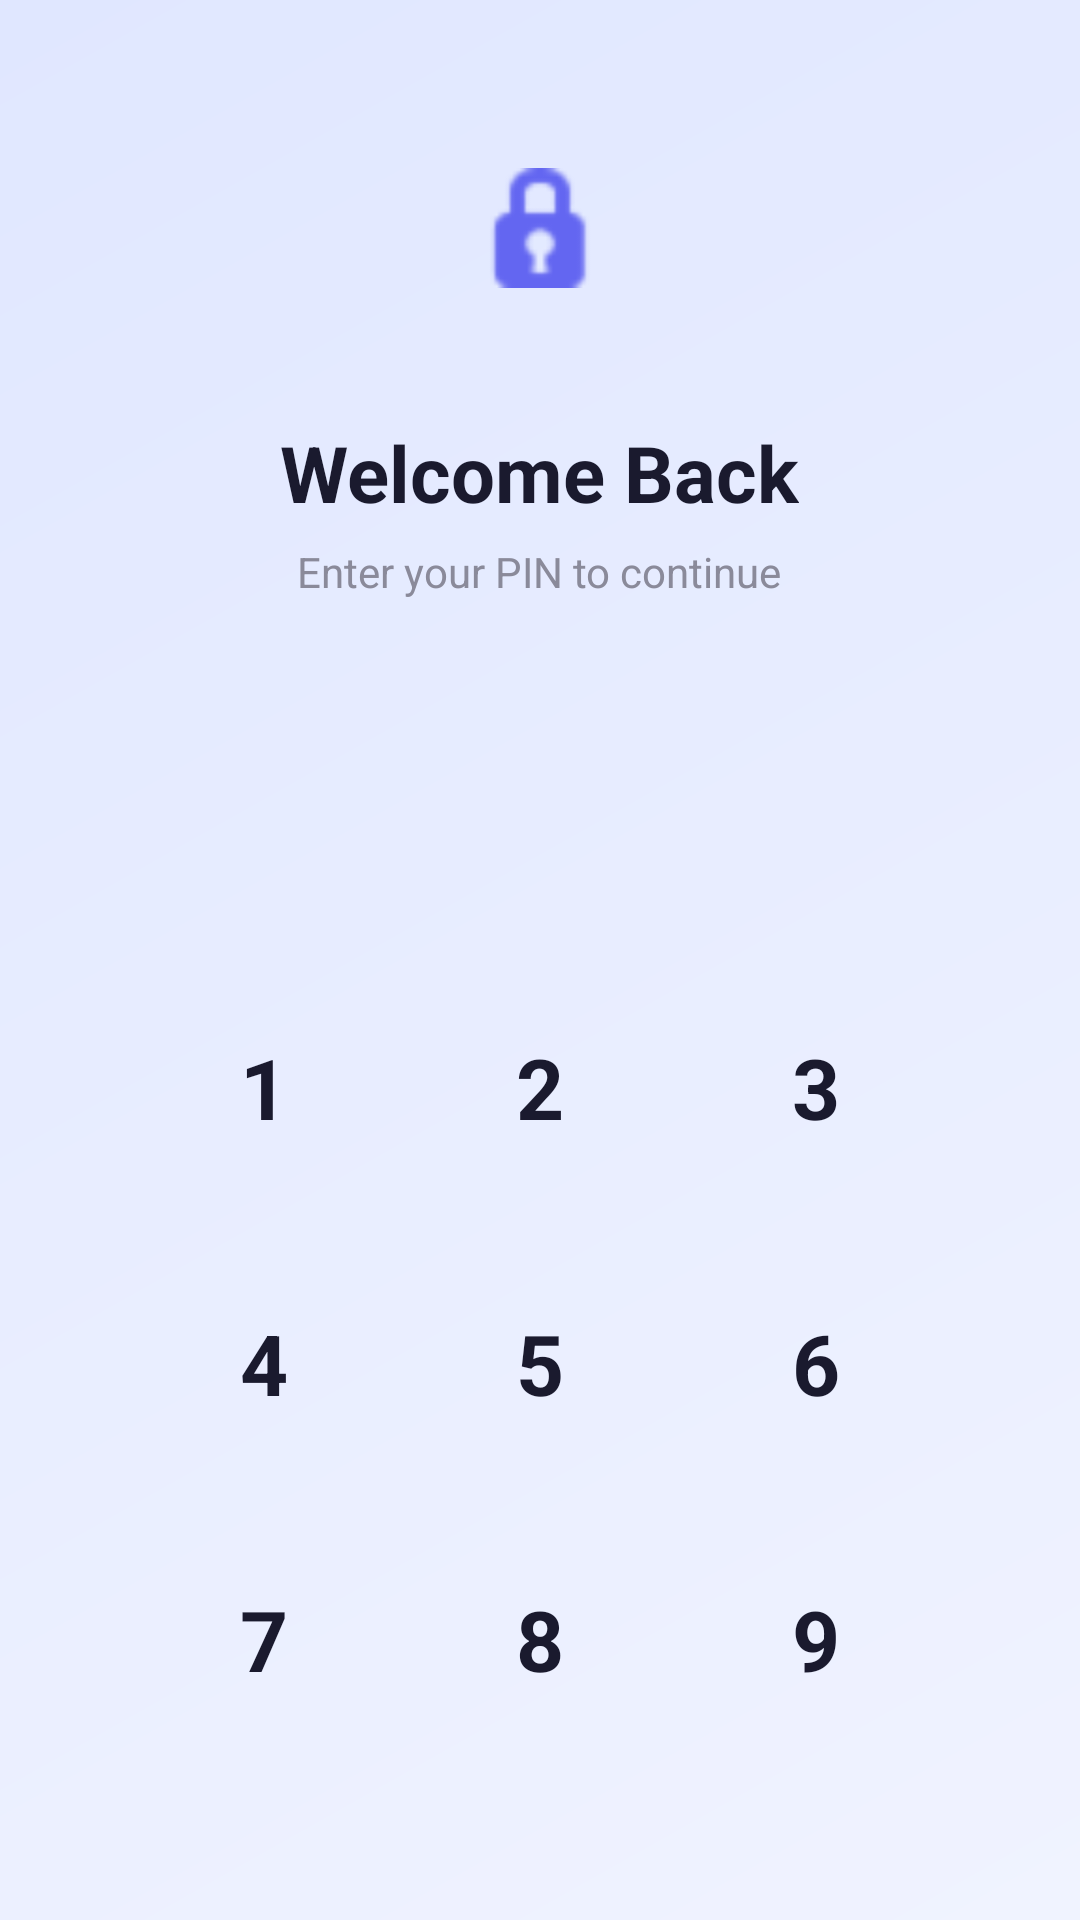

Here is an Android app screen rendered from its layout file. Give the layout XML and the strings, colors and styles it references.
<!-- AndroidManifest.xml: application theme Theme.ServiceMaintainReminder -->
<!-- res/layout/view_pin_lock.xml -->
<?xml version="1.0" encoding="utf-8"?>
<androidx.constraintlayout.widget.ConstraintLayout xmlns:android="http://schemas.android.com/apk/res/android"
    xmlns:app="http://schemas.android.com/apk/res-auto"
    android:layout_width="match_parent"
    android:layout_height="match_parent"
    android:background="@drawable/bg_main_gradient"
    android:clickable="true"
    android:focusable="true">

    
    <LinearLayout
        android:layout_width="match_parent"
        android:layout_height="wrap_content"
        android:gravity="center"
        android:orientation="vertical"
        android:padding="32dp"
        app:layout_constraintBottom_toBottomOf="parent"
        app:layout_constraintTop_toTopOf="parent">

        
        <FrameLayout
            android:layout_width="88dp"
            android:layout_height="88dp"
            android:background="@drawable/bg_circle_indicator"
            android:backgroundTint="#EEF2FF">

            <ImageView
                android:layout_width="40dp"
                android:layout_height="40dp"
                android:layout_gravity="center"
                android:src="@android:drawable/ic_secure"
                app:tint="@color/brand_primary" />
        </FrameLayout>

        <TextView
            android:layout_width="wrap_content"
            android:layout_height="wrap_content"
            android:layout_marginTop="20dp"
            android:text="Welcome Back"
            android:textColor="#1A1A2E"
            android:textSize="26sp"
            android:textStyle="bold" />

        <TextView
            android:id="@+id/tvPinSubtitle"
            android:layout_width="wrap_content"
            android:layout_height="wrap_content"
            android:layout_marginTop="6dp"
            android:text="Enter your PIN to continue"
            android:textColor="#8A8A9A"
            android:textSize="14sp" />

        
        <LinearLayout
            android:layout_width="wrap_content"
            android:layout_height="wrap_content"
            android:layout_marginTop="40dp"
            android:orientation="horizontal">

            <View
                android:id="@+id/pinDot1"
                android:layout_width="18dp"
                android:layout_height="18dp"
                android:layout_marginHorizontal="10dp"
                android:background="@drawable/bg_circle_indicator"
                android:backgroundTint="#DDDDDD" />

            <View
                android:id="@+id/pinDot2"
                android:layout_width="18dp"
                android:layout_height="18dp"
                android:layout_marginHorizontal="10dp"
                android:background="@drawable/bg_circle_indicator"
                android:backgroundTint="#DDDDDD" />

            <View
                android:id="@+id/pinDot3"
                android:layout_width="18dp"
                android:layout_height="18dp"
                android:layout_marginHorizontal="10dp"
                android:background="@drawable/bg_circle_indicator"
                android:backgroundTint="#DDDDDD" />

            <View
                android:id="@+id/pinDot4"
                android:layout_width="18dp"
                android:layout_height="18dp"
                android:layout_marginHorizontal="10dp"
                android:background="@drawable/bg_circle_indicator"
                android:backgroundTint="#DDDDDD" />
        </LinearLayout>

        
        <TextView
            android:id="@+id/tvPinError"
            android:layout_width="wrap_content"
            android:layout_height="wrap_content"
            android:layout_marginTop="10dp"
            android:text="Incorrect PIN, try again"
            android:textColor="@color/danger"
            android:textSize="12sp"
            android:visibility="invisible" />

        
        <GridLayout
            android:layout_width="wrap_content"
            android:layout_height="wrap_content"
            android:layout_marginTop="32dp"
            android:columnCount="3"
            android:rowCount="4">

            
            <FrameLayout android:id="@+id/btn1" android:layout_width="76dp" android:layout_height="76dp" android:layout_margin="8dp" android:background="@drawable/bg_pin_btn" android:clickable="true" android:focusable="true">
                <TextView android:layout_width="match_parent" android:layout_height="match_parent" android:gravity="center" android:text="1" android:textColor="#1A1A2E" android:textSize="28sp" android:textStyle="bold" />
            </FrameLayout>

            <FrameLayout android:id="@+id/btn2" android:layout_width="76dp" android:layout_height="76dp" android:layout_margin="8dp" android:background="@drawable/bg_pin_btn" android:clickable="true" android:focusable="true">
                <TextView android:layout_width="match_parent" android:layout_height="match_parent" android:gravity="center" android:text="2" android:textColor="#1A1A2E" android:textSize="28sp" android:textStyle="bold" />
            </FrameLayout>

            <FrameLayout android:id="@+id/btn3" android:layout_width="76dp" android:layout_height="76dp" android:layout_margin="8dp" android:background="@drawable/bg_pin_btn" android:clickable="true" android:focusable="true">
                <TextView android:layout_width="match_parent" android:layout_height="match_parent" android:gravity="center" android:text="3" android:textColor="#1A1A2E" android:textSize="28sp" android:textStyle="bold" />
            </FrameLayout>

            
            <FrameLayout android:id="@+id/btn4" android:layout_width="76dp" android:layout_height="76dp" android:layout_margin="8dp" android:background="@drawable/bg_pin_btn" android:clickable="true" android:focusable="true">
                <TextView android:layout_width="match_parent" android:layout_height="match_parent" android:gravity="center" android:text="4" android:textColor="#1A1A2E" android:textSize="28sp" android:textStyle="bold" />
            </FrameLayout>

            <FrameLayout android:id="@+id/btn5" android:layout_width="76dp" android:layout_height="76dp" android:layout_margin="8dp" android:background="@drawable/bg_pin_btn" android:clickable="true" android:focusable="true">
                <TextView android:layout_width="match_parent" android:layout_height="match_parent" android:gravity="center" android:text="5" android:textColor="#1A1A2E" android:textSize="28sp" android:textStyle="bold" />
            </FrameLayout>

            <FrameLayout android:id="@+id/btn6" android:layout_width="76dp" android:layout_height="76dp" android:layout_margin="8dp" android:background="@drawable/bg_pin_btn" android:clickable="true" android:focusable="true">
                <TextView android:layout_width="match_parent" android:layout_height="match_parent" android:gravity="center" android:text="6" android:textColor="#1A1A2E" android:textSize="28sp" android:textStyle="bold" />
            </FrameLayout>

            
            <FrameLayout android:id="@+id/btn7" android:layout_width="76dp" android:layout_height="76dp" android:layout_margin="8dp" android:background="@drawable/bg_pin_btn" android:clickable="true" android:focusable="true">
                <TextView android:layout_width="match_parent" android:layout_height="match_parent" android:gravity="center" android:text="7" android:textColor="#1A1A2E" android:textSize="28sp" android:textStyle="bold" />
            </FrameLayout>

            <FrameLayout android:id="@+id/btn8" android:layout_width="76dp" android:layout_height="76dp" android:layout_margin="8dp" android:background="@drawable/bg_pin_btn" android:clickable="true" android:focusable="true">
                <TextView android:layout_width="match_parent" android:layout_height="match_parent" android:gravity="center" android:text="8" android:textColor="#1A1A2E" android:textSize="28sp" android:textStyle="bold" />
            </FrameLayout>

            <FrameLayout android:id="@+id/btn9" android:layout_width="76dp" android:layout_height="76dp" android:layout_margin="8dp" android:background="@drawable/bg_pin_btn" android:clickable="true" android:focusable="true">
                <TextView android:layout_width="match_parent" android:layout_height="match_parent" android:gravity="center" android:text="9" android:textColor="#1A1A2E" android:textSize="28sp" android:textStyle="bold" />
            </FrameLayout>

            
            <FrameLayout android:id="@+id/btnBiometric" android:layout_width="76dp" android:layout_height="76dp" android:layout_margin="8dp" android:background="@drawable/bg_pin_btn" android:clickable="true" android:focusable="true" android:visibility="gone">
                <ImageView android:layout_width="32dp" android:layout_height="32dp" android:layout_gravity="center" android:src="@android:drawable/ic_secure" app:tint="@color/brand_primary" />
            </FrameLayout>

            <Space android:id="@+id/spaceBottomLeft" android:layout_width="76dp" android:layout_height="76dp" android:layout_margin="8dp" android:visibility="visible" />

            <FrameLayout android:id="@+id/btn0" android:layout_width="76dp" android:layout_height="76dp" android:layout_margin="8dp" android:background="@drawable/bg_pin_btn" android:clickable="true" android:focusable="true">
                <TextView android:layout_width="match_parent" android:layout_height="match_parent" android:gravity="center" android:text="0" android:textColor="#1A1A2E" android:textSize="28sp" android:textStyle="bold" />
            </FrameLayout>

            <FrameLayout android:id="@+id/btnBackspace" android:layout_width="76dp" android:layout_height="76dp" android:layout_margin="8dp" android:background="@drawable/bg_pin_btn_action" android:clickable="true" android:focusable="true">
                <ImageView android:layout_width="28dp" android:layout_height="28dp" android:layout_gravity="center" android:src="@android:drawable/ic_input_delete" app:tint="#E74C3C" />
            </FrameLayout>

        </GridLayout>

    </LinearLayout>

</androidx.constraintlayout.widget.ConstraintLayout>
<!-- resources referenced by this layout -->
<resources>
  <color name="brand_primary">#6366F1</color>
  <color name="danger">#EF4444</color>
  <!-- drawable bg_main_gradient (drawable) -->
  <?xml version="1.0" encoding="utf-8"?>
  <shape xmlns:android="http://schemas.android.com/apk/res/android"
      android:shape="rectangle">
      <gradient
          android:angle="135"
          android:startColor="@color/bg_start"
          android:endColor="@color/bg_end"
          android:type="linear" />
  </shape>
  <!-- drawable bg_pin_btn (drawable) -->
  <?xml version="1.0" encoding="utf-8"?>
  <ripple xmlns:android="http://schemas.android.com/apk/res/android"
      android:color="#1A1A1A2E">
      <item android:id="@android:id/mask">
          <shape android:shape="oval">
              <solid android:color="#FFFFFF" />
          </shape>
      </item>
      <item>
          <shape android:shape="oval">
              <solid android:color="#00FFFFFF" /> 
          </shape>
      </item>
  </ripple>
  <!-- drawable bg_pin_btn_action (drawable) -->
  <?xml version="1.0" encoding="utf-8"?>
  <ripple xmlns:android="http://schemas.android.com/apk/res/android"
      android:color="#20E74C3C">
      <item android:id="@android:id/mask">
          <shape android:shape="oval">
              <solid android:color="#FFFFFF" />
          </shape>
      </item>
      <item>
          <shape android:shape="oval">
              <solid android:color="#00FFFFFF" />
          </shape>
      </item>
  </ripple>
  <style name="Theme.ServiceMaintainReminder" parent="Base.Theme.ServiceMaintainReminder" />
  <color name="bg_start">#F0F3FF</color>
  <color name="bg_end">#E0E7FF</color>
  <style name="Base.Theme.ServiceMaintainReminder" parent="Theme.Material3.DayNight.NoActionBar">
          
          <item name="colorPrimary">@color/brand_primary</item>
          <item name="colorOnPrimary">@color/white</item>
          <item name="colorPrimaryContainer">@color/brand_secondary</item>
          <item name="colorOnPrimaryContainer">@color/white</item>
  
          <item name="colorSecondary">@color/brand_secondary</item>
          <item name="colorOnSecondary">@color/white</item>
  
          <item name="android:windowBackground">@color/background</item>
          <item name="colorSurface">@color/surface</item>
          <item name="colorOnSurface">@color/on_surface</item>
  
          
          <item name="android:statusBarColor">@color/brand_primary</item>
          <item name="android:windowLightStatusBar" tools:targetApi="m">false</item>
  
          
          <item name="elevationOverlayEnabled">true</item>
      </style>
  <color name="white">#FFFFFF</color>
  <color name="brand_secondary">#4F46E5</color>
  <color name="background">#F0F3FF</color>
  <color name="surface">#FFFFFF</color>
  <color name="on_surface">#1E1B4B</color>
</resources>
